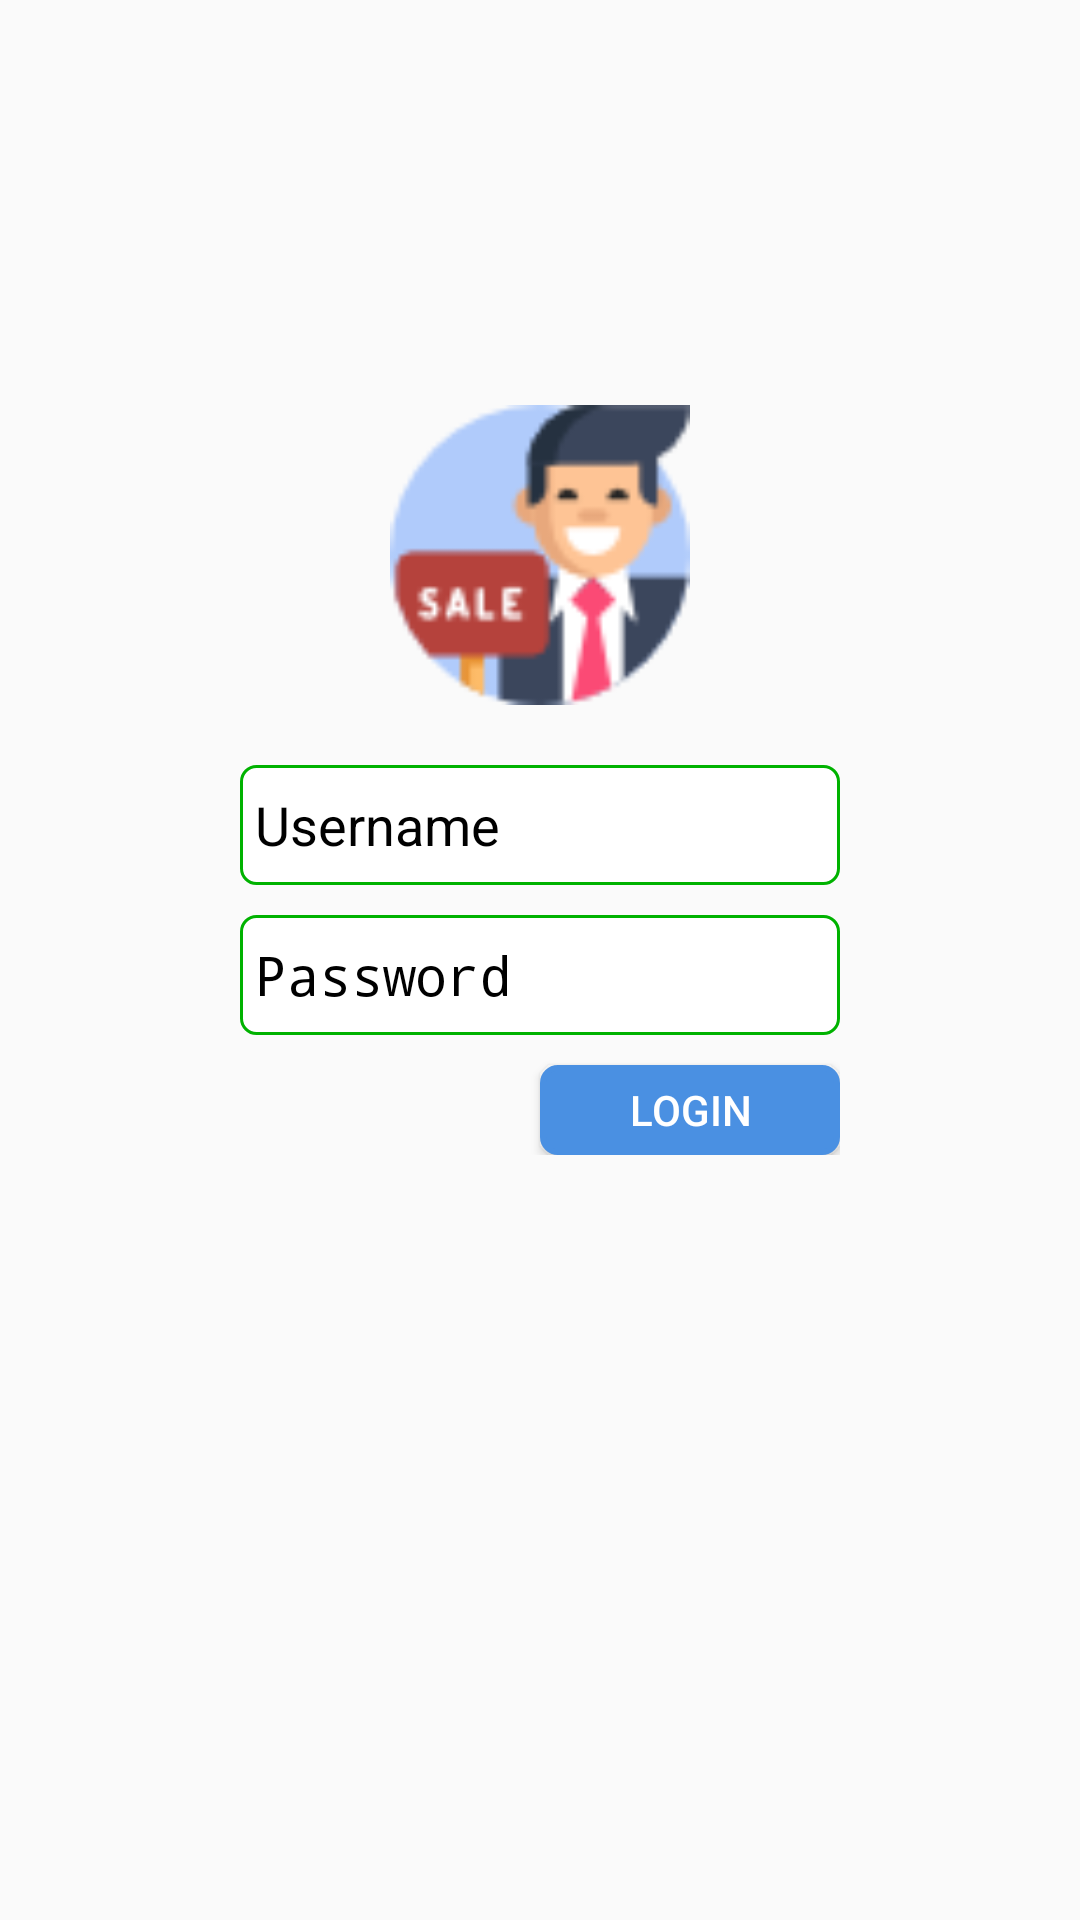

This screen was rendered from an Android layout file. Write that file and the resources it references.
<!-- AndroidManifest.xml: activity theme FullScreenTheme -->
<!-- res/layout/activity_login.xml -->
<?xml version="1.0" encoding="utf-8"?>
<RelativeLayout xmlns:android="http://schemas.android.com/apk/res/android"
    xmlns:tools="http://schemas.android.com/tools"
    android:layout_width="match_parent"
    android:layout_height="match_parent"

    android:background="@drawable/scrach"
    android:orientation="vertical"
    tools:context=".login.LoginActivity">

    

    <ImageView
        android:layout_width="100dp"
        android:layout_height="100dp"
        android:src="@drawable/estate_agent"
        android:layout_centerHorizontal="true"
        android:layout_centerVertical="true"
        android:layout_above="@+id/container_login"
        android:layout_marginBottom="20dp"/>
    <LinearLayout
        android:layout_width="wrap_content"
        android:layout_height="wrap_content"
        android:id="@+id/container_login"
        android:layout_centerHorizontal="true"
        android:layout_centerVertical="true"
        android:focusableInTouchMode="true"
        android:orientation="vertical">

        <EditText
            android:layout_width="200dp"
            android:layout_height="40dp"
            android:padding="5dp"
            android:inputType="text"
            android:id="@+id/username"
            android:hint="Username"
            android:textColorHint="@color/black"
            android:textColor="@color/black"
            android:layout_gravity="center_vertical"
            android:background="@drawable/border_round_green"/>
        <EditText
            android:layout_width="200dp"
            android:layout_height="40dp"
            android:layout_marginTop="10dp"
            android:id="@+id/password"
            android:padding="5dp"
            android:inputType="textPassword"
            android:hint="Password"
            android:textColorHint="@color/black"
            android:textColor="@color/black"
            android:layout_gravity="center_vertical"
            android:background="@drawable/border_round_green"/>

        <Button
            android:layout_width="100dp"
            android:layout_height="30dp"
            android:id="@+id/loginBtn"
            android:layout_marginTop="10dp"
            android:layout_gravity="right"
            android:text="Login"
            android:textColor="@color/white"
            android:background="@drawable/border_rounded_blue"/>
    </LinearLayout>




</RelativeLayout>
<!-- resources referenced by this layout -->
<resources>
  <color name="black">#000000</color>
  <color name="white">#FFFFFF</color>
  <!-- drawable border_round_green (drawable) -->
  <?xml version="1.0" encoding="UTF-8"?>
  <shape xmlns:android="http://schemas.android.com/apk/res/android">
      <stroke android:width="1dip" android:color="@color/green_ligth" />
      <solid android:color="@color/white" />
      <corners android:radius="5dip"/>
      <padding android:left="0dip" android:top="0dip" android:right="0dip" android:bottom="0dip" />
  </shape>
  <!-- drawable border_rounded_blue (drawable) -->
  <?xml version="1.0" encoding="UTF-8"?>
  <shape xmlns:android="http://schemas.android.com/apk/res/android">
      <stroke android:width="2dip" android:color="#4A90E2" />
      <solid android:color="#4A90E2" />
      <corners android:radius="5dip"/>
      <padding android:left="0dip" android:top="0dip" android:right="0dip" android:bottom="0dip" />
  </shape>
  <!-- drawable estate_agent: png bitmap (drawable, 4001 bytes) -->
  <style name="FullScreenTheme" parent="Theme.AppCompat.Light.NoActionBar">
          <item name="android:windowNoTitle">true</item>
          <item name="android:windowActionBar">false</item>
          <item name="colorPrimaryDark">@color/colorPrimaryDark</item>
          <item name="colorPrimary">@color/colorPrimary</item>
          <item name="android:windowAnimationStyle">@style/Absen.Activity</item>
          <item name="android:alertDialogStyle">@style/CustomDialog</item>
          <item name="android:divider">@color/transparent</item>
          <item name="android:dividerHeight">0.8dp</item>
      </style>
  <color name="green_ligth">#00b200</color>
  <color name="colorPrimaryDark">#303F9F</color>
  <color name="colorPrimary">#3F51B5</color>
  <style name="Absen.Activity" parent="@android:style/Animation.Activity">
          <item name="android:windowEnterAnimation">@anim/abc_fade_in</item>
          <item name="android:windowExitAnimation">@anim/abc_fade_out</item>
      </style>
  <style name="CustomDialog" parent="Theme.AppCompat.Dialog">
          <item name="android:windowFrame">@null</item>
          <item name="android:windowBackground">@android:color/transparent</item>
          <item name="android:windowIsFloating">true</item>
          <item name="android:windowContentOverlay">@null</item>
          <item name="android:windowTitleStyle">@null</item>
          <item name="android:windowAnimationStyle">@android:style/Animation.Dialog</item>
          <item name="android:windowSoftInputMode">stateUnspecified|adjustPan</item>
          <item name="android:backgroundDimEnabled">true</item>
          <item name="android:backgroundDimAmount">0.4</item>
          <item name="android:background">@android:color/transparent</item>
      </style>
  <color name="transparent">#00000000</color>
</resources>
